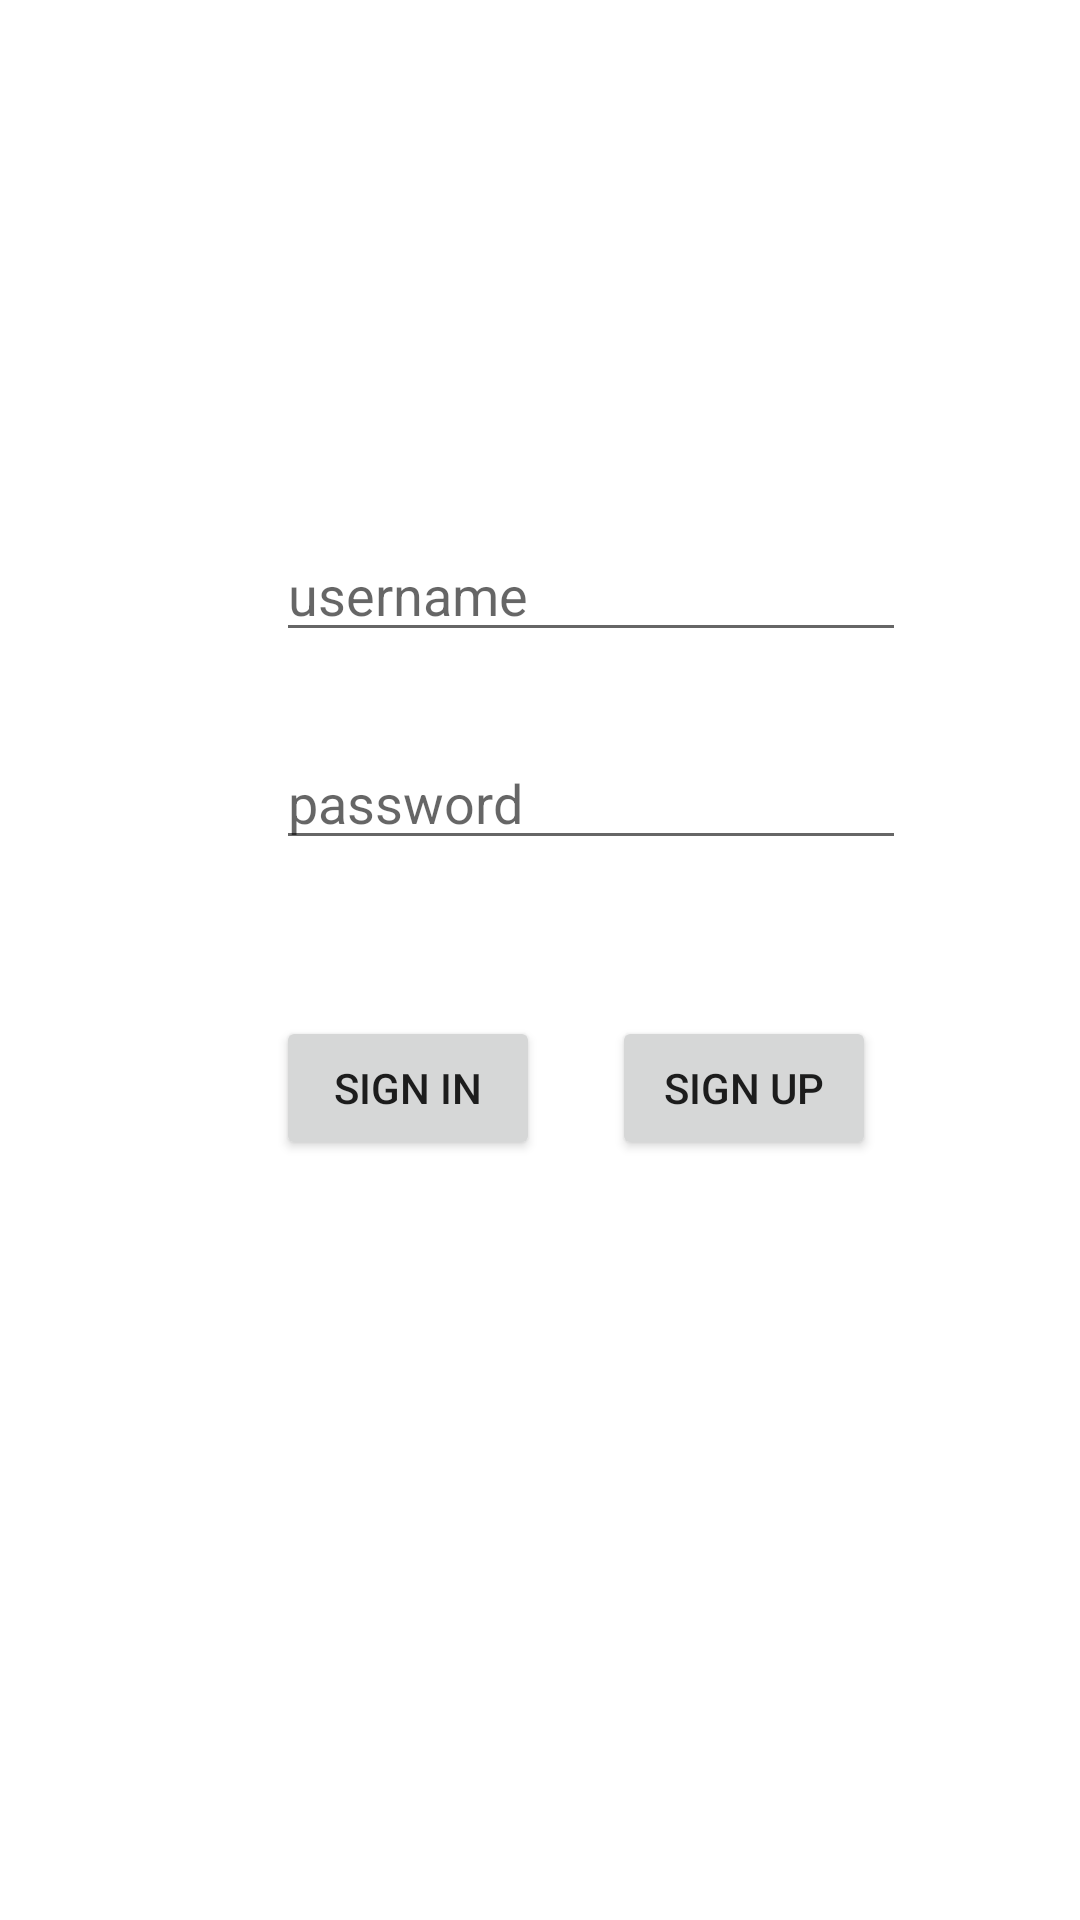

Android layout source for this screen:
<!-- AndroidManifest.xml: application theme Theme.FourSquareClone -->
<!-- res/layout/activity_main.xml -->
<?xml version="1.0" encoding="utf-8"?>
<androidx.constraintlayout.widget.ConstraintLayout xmlns:android="http://schemas.android.com/apk/res/android"
    xmlns:app="http://schemas.android.com/apk/res-auto"
    xmlns:tools="http://schemas.android.com/tools"
    android:layout_width="match_parent"
    android:layout_height="match_parent"
    tools:context=".SignInActivity">

    <EditText
        android:id="@+id/editTextUser"
        android:layout_width="wrap_content"
        android:layout_height="wrap_content"
        android:layout_marginStart="92dp"
        android:layout_marginLeft="92dp"
        android:layout_marginTop="176dp"
        android:ems="10"
        android:hint="username"
        android:inputType="textPersonName"
        app:layout_constraintStart_toStartOf="parent"
        app:layout_constraintTop_toTopOf="parent" />

    <EditText
        android:id="@+id/editTextPassword"
        android:layout_width="wrap_content"
        android:layout_height="wrap_content"
        android:layout_marginTop="28dp"
        android:ems="10"
        android:hint="password"
        android:inputType="textPassword"
        app:layout_constraintStart_toStartOf="@+id/editTextUser"
        app:layout_constraintTop_toBottomOf="@+id/editTextUser" />

    <Button
        android:id="@+id/button2"
        android:layout_width="wrap_content"
        android:layout_height="wrap_content"
        android:layout_marginTop="52dp"
        android:onClick="signIn"
        android:text="SIGN IN"
        app:layout_constraintStart_toStartOf="@+id/editTextPassword"
        app:layout_constraintTop_toBottomOf="@+id/editTextPassword" />

    <Button
        android:id="@+id/button3"
        android:layout_width="wrap_content"
        android:layout_height="wrap_content"
        android:layout_marginStart="24dp"
        android:layout_marginLeft="24dp"
        android:onClick="signUp"
        android:text="SIGN UP"
        app:layout_constraintStart_toEndOf="@+id/button2"
        app:layout_constraintTop_toTopOf="@+id/button2" />
</androidx.constraintlayout.widget.ConstraintLayout>
<!-- resources referenced by this layout -->
<resources>
  <style name="Theme.FourSquareClone" parent="Theme.MaterialComponents.DayNight.DarkActionBar">
          
          <item name="colorPrimary">@color/purple_500</item>
          <item name="colorPrimaryVariant">@color/purple_700</item>
          <item name="colorOnPrimary">@color/white</item>
          
          <item name="colorSecondary">@color/teal_200</item>
          <item name="colorSecondaryVariant">@color/teal_700</item>
          <item name="colorOnSecondary">@color/black</item>
          
          <item name="android:statusBarColor" tools:targetApi="l">?attr/colorPrimaryVariant</item>
          
      </style>
  <!-- not gathered from this repository: default colours our renderer supplied (Android Studio template values) -->
  <color name="purple_500">#FF6200EE</color>
  <color name="purple_700">#FF3700B3</color>
  <color name="teal_200">#FF03DAC5</color>
  <color name="teal_700">#FF018786</color>
  <color name="black">#FF000000</color>
  <color name="white">#FFFFFFFF</color>
</resources>
